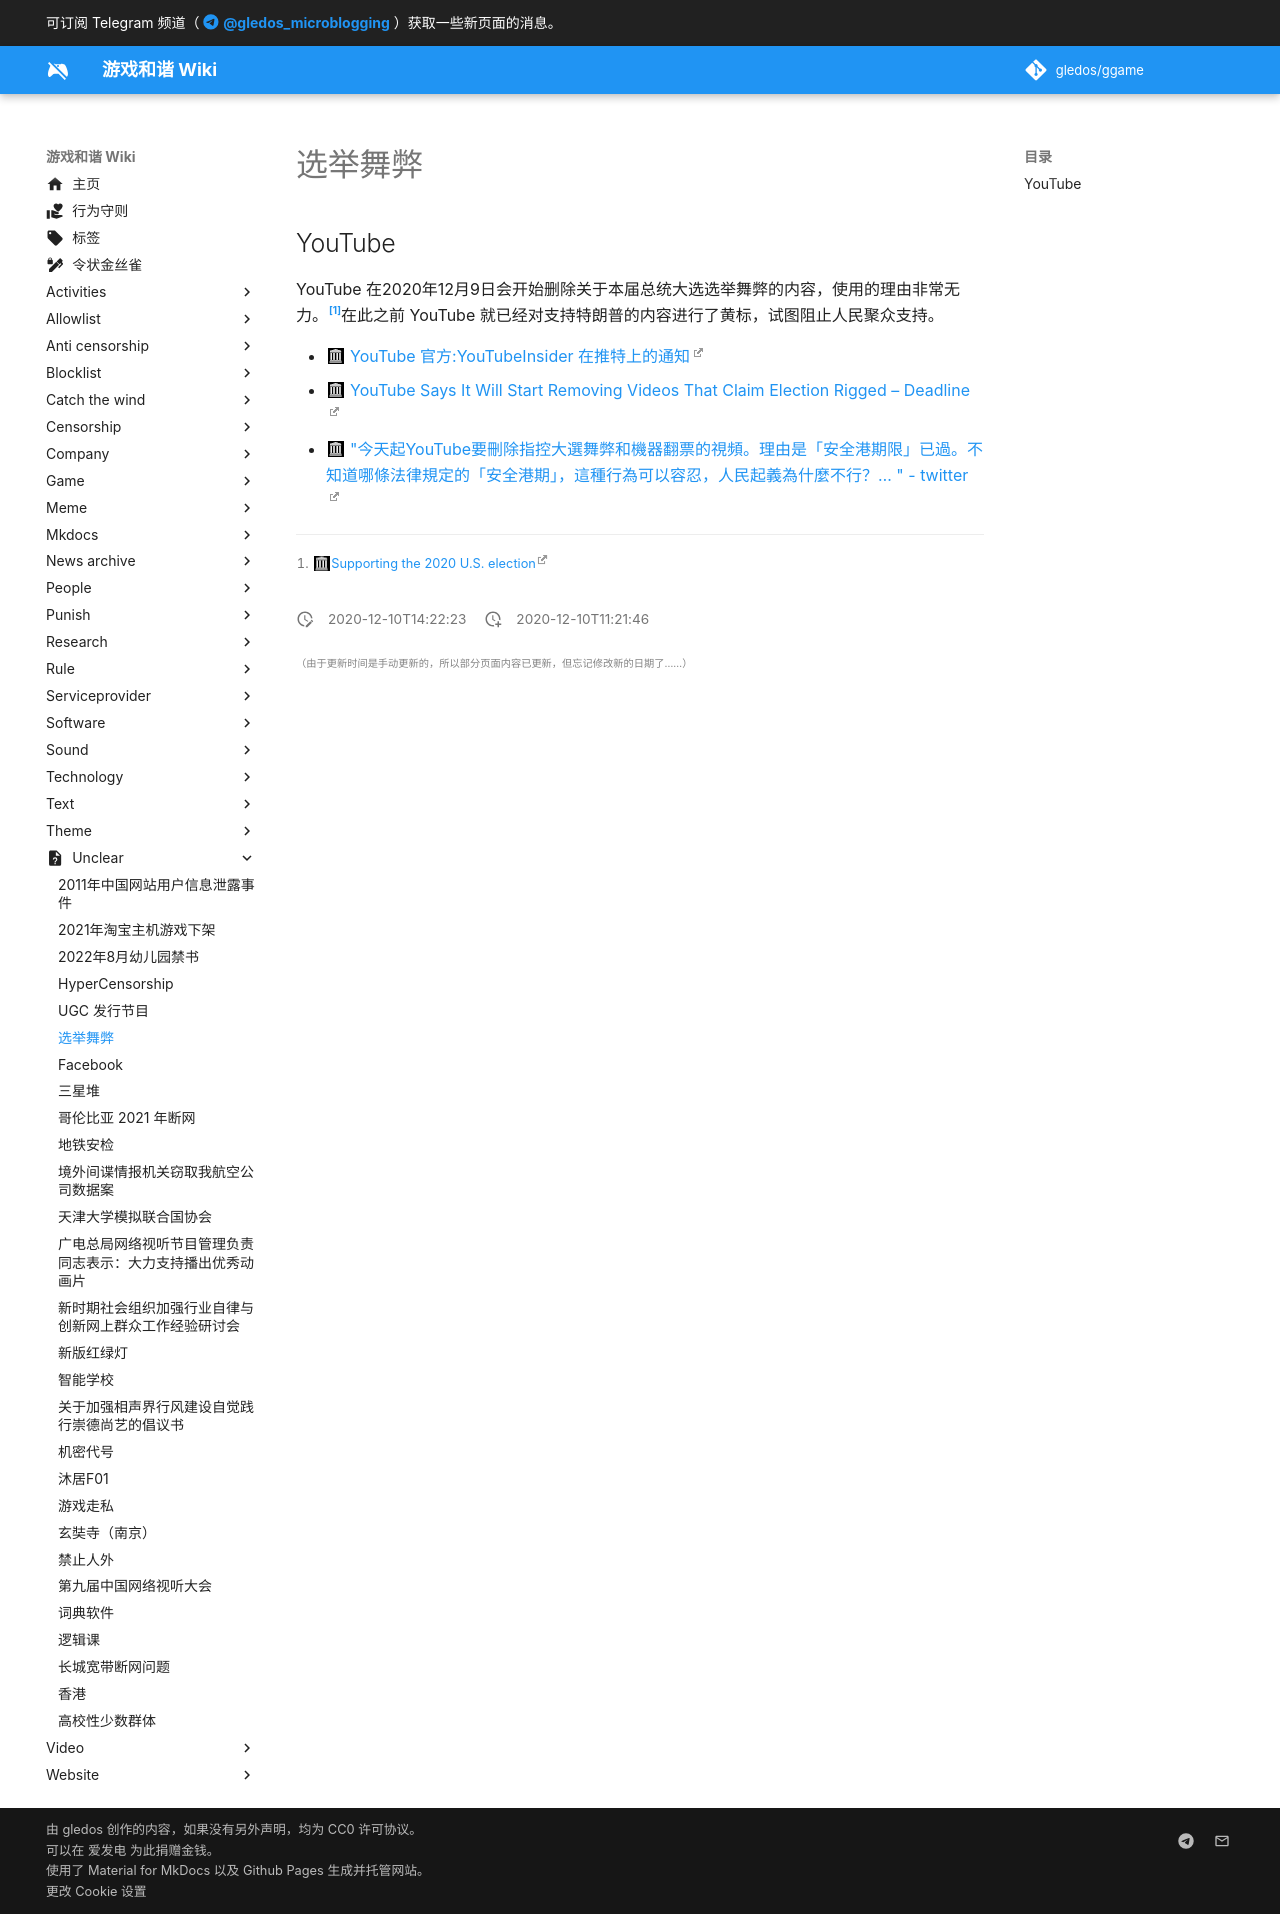

repository: gledos/ggame · page: unclear/electoral_fraud.html · generator: mkdocs

---
title: 选举舞弊
description:
published: true
date: "2020-12-10T14:22:23"
特殊标签标记: #无标签
editor: markdown
dateCreated: "2020-12-10T11:21:46"
---

## YouTube

YouTube 在2020年12月9日会开始删除关于本届总统大选选举舞弊的内容，使用的理由非常无力。[^20201210000954]在此之前 YouTube 就已经对支持特朗普的内容进行了黄标，试图阻止人民聚众支持。

[^20201210000954]: [Supporting the 2020 U.S. election](https://web.archive.org/web/20201210000954/https://blog.youtube/news-and-events/supporting-the-2020-us-election)

+ [YouTube 官方:YouTubeInsider 在推特上的通知](https://web.archive.org/web/20201209185844if_/https://twitter.com/YouTubeInsider/status/1336672915132194818)
+ [YouTube Says It Will Start Removing Videos That Claim Election Rigged – Deadline](https://web.archive.org/web/20201209210128/https://deadline.com/2020/12/youtube-donald-trump-2020-presidential-election-1234652935/)
+ ["今天起YouTube要刪除指控大選舞弊和機器翻票的視頻。理由是「安全港期限」已過。不知道哪條法律規定的「安全港期」，這種行為可以容忍，人民起義為什麼不行？… " - twitter](https://web.archive.org/web/20201210023912/https://twitter.com/wenzhaocomment/status/1336707580316540930)
